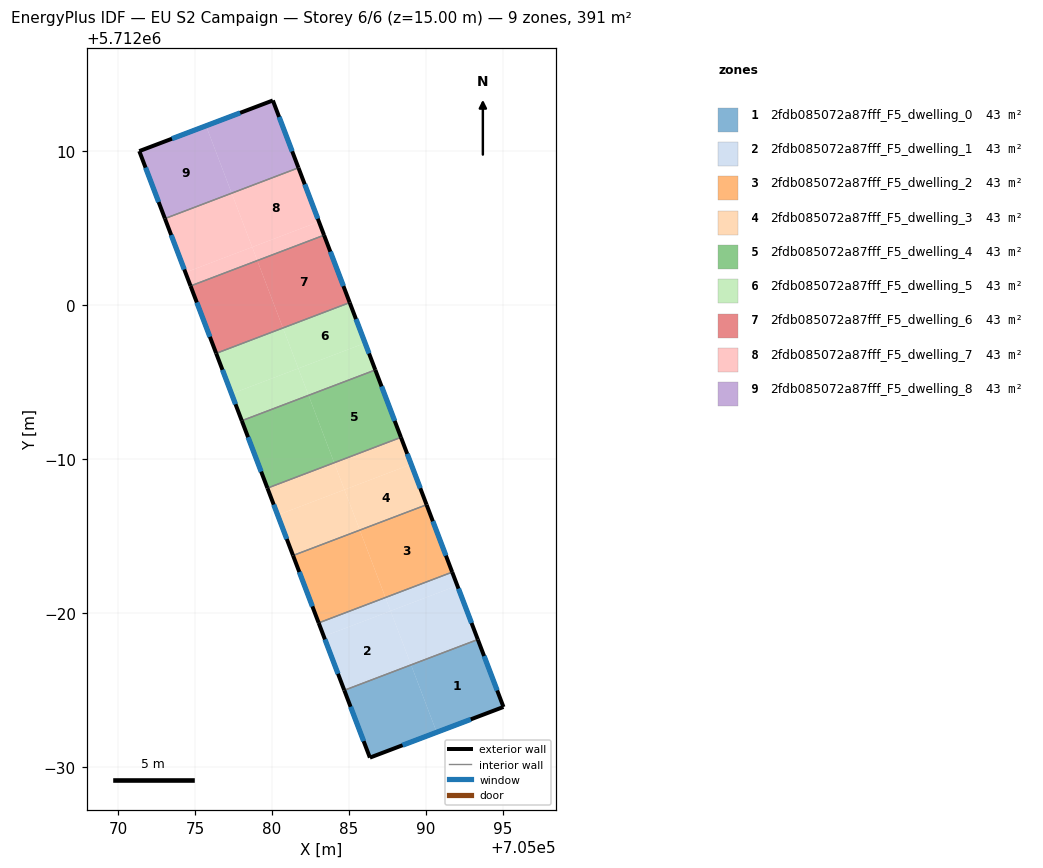
=== STOREY PLAN SPEC (per zone: floor XY polygon, exterior-wall plan segments, windows/doors) ===
zone 1: 2fdb085072a87fff_F5_dwelling_0  (43.5 m²)
  floor: (705095.03, 5711973.89) (705093.37, 5711978.28) (705089.03, 5711976.63) (705090.70, 5711972.25)
  floor: (705090.70, 5711972.25) (705089.03, 5711976.63) (705084.69, 5711974.98) (705086.36, 5711970.60)
  exterior wall: (705093.37, 5711978.28) – (705095.03, 5711973.89)  [4.7 m]
    window: (705093.78, 5711977.20) – (705094.63, 5711974.97)  [3.7 m²]
  exterior wall: (705095.03, 5711973.89) – (705086.36, 5711970.60)  [9.3 m]
    window: (705092.91, 5711973.09) – (705088.48, 5711971.41)  [7.3 m²]
  exterior wall: (705086.36, 5711970.60) – (705084.69, 5711974.98)  [4.7 m]
    window: (705085.95, 5711971.67) – (705085.10, 5711973.91)  [3.7 m²]
  interior walls: 1
zone 2: 2fdb085072a87fff_F5_dwelling_1  (43.5 m²)
  floor: (705089.03, 5711976.63) (705087.70, 5711980.13) (705083.36, 5711978.48) (705084.69, 5711974.98)
  floor: (705093.37, 5711978.28) (705092.04, 5711981.78) (705087.70, 5711980.13) (705089.03, 5711976.63)
  floor: (705092.04, 5711981.78) (705091.70, 5711982.65) (705087.37, 5711981.00) (705087.70, 5711980.13)
  floor: (705087.70, 5711980.13) (705087.37, 5711981.00) (705083.03, 5711979.35) (705083.36, 5711978.48)
  exterior wall: (705091.70, 5711982.65) – (705093.37, 5711978.28)  [4.7 m]
    window: (705092.11, 5711981.58) – (705092.96, 5711979.35)  [3.7 m²]
  exterior wall: (705084.69, 5711974.98) – (705083.03, 5711979.35)  [4.7 m]
    window: (705084.29, 5711976.05) – (705083.44, 5711978.28)  [3.7 m²]
  interior walls: 2
zone 3: 2fdb085072a87fff_F5_dwelling_2  (43.5 m²)
  floor: (705091.70, 5711982.65) (705090.04, 5711987.03) (705085.70, 5711985.38) (705087.37, 5711981.00)
  floor: (705087.37, 5711981.00) (705085.70, 5711985.38) (705081.37, 5711983.73) (705083.03, 5711979.35)
  exterior wall: (705090.04, 5711987.03) – (705091.70, 5711982.65)  [4.7 m]
    window: (705090.45, 5711985.96) – (705091.30, 5711983.72)  [3.7 m²]
  exterior wall: (705083.03, 5711979.35) – (705081.37, 5711983.73)  [4.7 m]
    window: (705082.62, 5711980.43) – (705081.77, 5711982.66)  [3.7 m²]
  interior walls: 2
zone 4: 2fdb085072a87fff_F5_dwelling_3  (43.5 m²)
  floor: (705085.70, 5711985.38) (705084.70, 5711988.01) (705080.37, 5711986.36) (705081.37, 5711983.73)
  floor: (705090.04, 5711987.03) (705089.04, 5711989.65) (705084.70, 5711988.01) (705085.70, 5711985.38)
  floor: (705089.04, 5711989.65) (705088.37, 5711991.41) (705084.04, 5711989.76) (705084.70, 5711988.01)
  floor: (705084.70, 5711988.01) (705084.04, 5711989.76) (705079.70, 5711988.11) (705080.37, 5711986.36)
  exterior wall: (705088.38, 5711991.41) – (705090.04, 5711987.03)  [4.7 m]
    window: (705088.78, 5711990.34) – (705089.63, 5711988.10)  [3.7 m²]
  exterior wall: (705081.37, 5711983.73) – (705079.70, 5711988.11)  [4.7 m]
    window: (705080.96, 5711984.80) – (705080.11, 5711987.04)  [3.7 m²]
  interior walls: 2
zone 5: 2fdb085072a87fff_F5_dwelling_4  (43.5 m²)
  floor: (705088.37, 5711991.41) (705086.71, 5711995.78) (705082.37, 5711994.13) (705084.04, 5711989.76)
  floor: (705084.04, 5711989.76) (705082.37, 5711994.13) (705078.04, 5711992.49) (705079.70, 5711988.11)
  exterior wall: (705086.71, 5711995.78) – (705088.38, 5711991.41)  [4.7 m]
    window: (705087.12, 5711994.71) – (705087.97, 5711992.48)  [3.7 m²]
  exterior wall: (705079.70, 5711988.11) – (705078.04, 5711992.49)  [4.7 m]
    window: (705079.29, 5711989.18) – (705078.44, 5711991.41)  [3.7 m²]
  interior walls: 2
zone 6: 2fdb085072a87fff_F5_dwelling_5  (43.4 m²)
  floor: (705081.71, 5711995.88) (705080.71, 5711998.51) (705076.37, 5711996.86) (705077.37, 5711994.24)
  floor: (705086.04, 5711997.53) (705085.05, 5712000.16) (705080.71, 5711998.51) (705081.71, 5711995.88)
  floor: (705086.71, 5711995.78) (705086.04, 5711997.53) (705081.71, 5711995.88) (705082.37, 5711994.13)
  floor: (705082.37, 5711994.13) (705081.71, 5711995.88) (705077.37, 5711994.24) (705078.04, 5711992.49)
  exterior wall: (705085.05, 5712000.16) – (705086.71, 5711995.78)  [4.7 m]
    window: (705085.45, 5711999.09) – (705086.30, 5711996.86)  [3.7 m²]
  exterior wall: (705078.04, 5711992.49) – (705076.37, 5711996.86)  [4.7 m]
    window: (705077.63, 5711993.56) – (705076.78, 5711995.79)  [3.7 m²]
  interior walls: 2
zone 7: 2fdb085072a87fff_F5_dwelling_6  (43.4 m²)
  floor: (705085.05, 5712000.16) (705083.38, 5712004.54) (705079.04, 5712002.89) (705080.71, 5711998.51)
  floor: (705080.71, 5711998.51) (705079.04, 5712002.89) (705074.71, 5712001.24) (705076.37, 5711996.86)
  exterior wall: (705083.38, 5712004.54) – (705085.05, 5712000.16)  [4.7 m]
    window: (705083.79, 5712003.47) – (705084.64, 5712001.23)  [3.7 m²]
  exterior wall: (705076.37, 5711996.86) – (705074.71, 5712001.24)  [4.7 m]
    window: (705075.97, 5711997.93) – (705075.12, 5712000.17)  [3.7 m²]
  interior walls: 2
zone 8: 2fdb085072a87fff_F5_dwelling_7  (43.4 m²)
  floor: (705083.05, 5712005.41) (705081.72, 5712008.92) (705077.38, 5712007.27) (705078.71, 5712003.76)
  floor: (705078.71, 5712003.76) (705077.38, 5712007.27) (705073.04, 5712005.62) (705074.38, 5712002.12)
  floor: (705079.04, 5712002.89) (705078.71, 5712003.76) (705074.38, 5712002.12) (705074.71, 5712001.24)
  floor: (705083.38, 5712004.54) (705083.05, 5712005.41) (705078.71, 5712003.76) (705079.04, 5712002.89)
  exterior wall: (705081.72, 5712008.92) – (705083.38, 5712004.54)  [4.7 m]
    window: (705082.12, 5712007.84) – (705082.97, 5712005.61)  [3.7 m²]
  exterior wall: (705074.71, 5712001.24) – (705073.04, 5712005.62)  [4.7 m]
    window: (705074.30, 5712002.31) – (705073.45, 5712004.55)  [3.7 m²]
  interior walls: 2
zone 9: 2fdb085072a87fff_F5_dwelling_8  (43.5 m²)
  floor: (705081.72, 5712008.92) (705080.05, 5712013.29) (705075.72, 5712011.64) (705077.38, 5712007.27)
  floor: (705077.38, 5712007.27) (705075.72, 5712011.64) (705071.38, 5712010.00) (705073.04, 5712005.62)
  exterior wall: (705073.04, 5712005.62) – (705071.38, 5712010.00)  [4.7 m]
    window: (705072.64, 5712006.69) – (705071.79, 5712008.93)  [3.7 m²]
  exterior wall: (705071.38, 5712010.00) – (705080.05, 5712013.29)  [9.3 m]
    window: (705073.50, 5712010.80) – (705077.93, 5712012.48)  [7.3 m²]
  exterior wall: (705080.05, 5712013.29) – (705081.72, 5712008.92)  [4.7 m]
    window: (705080.46, 5712012.22) – (705081.31, 5712009.99)  [3.7 m²]
  interior walls: 1

=== DERIVED (storey summary) ===
Building: EU S2 Campaign
Storey: 6 of 6  (floor level z = 15.00 m)
Storey gross floor area: 391.1 m²
Zones on this storey: 9
  - 2fdb085072a87fff_F5_dwelling_0: floor 43.5 m²; exterior wall 18.6 m (55.9 m²); 3 window(s) 14.6 m²; WWR 26.1%
  - 2fdb085072a87fff_F5_dwelling_1: floor 43.5 m²; exterior wall 9.4 m (28.1 m²); 2 window(s) 7.3 m²; WWR 26.1%
  - 2fdb085072a87fff_F5_dwelling_2: floor 43.5 m²; exterior wall 9.4 m (28.1 m²); 2 window(s) 7.3 m²; WWR 26.1%
  - 2fdb085072a87fff_F5_dwelling_3: floor 43.5 m²; exterior wall 9.4 m (28.1 m²); 2 window(s) 7.3 m²; WWR 26.1%
  - 2fdb085072a87fff_F5_dwelling_4: floor 43.5 m²; exterior wall 9.4 m (28.1 m²); 2 window(s) 7.3 m²; WWR 26.1%
  - 2fdb085072a87fff_F5_dwelling_5: floor 43.4 m²; exterior wall 9.4 m (28.1 m²); 2 window(s) 7.3 m²; WWR 26.1%
  - 2fdb085072a87fff_F5_dwelling_6: floor 43.4 m²; exterior wall 9.4 m (28.1 m²); 2 window(s) 7.3 m²; WWR 26.1%
  - 2fdb085072a87fff_F5_dwelling_7: floor 43.4 m²; exterior wall 9.4 m (28.1 m²); 2 window(s) 7.3 m²; WWR 26.1%
  - 2fdb085072a87fff_F5_dwelling_8: floor 43.5 m²; exterior wall 18.6 m (55.9 m²); 3 window(s) 14.6 m²; WWR 26.1%
Zone adjacency (shared interzone walls):
  - 2fdb085072a87fff_F5_dwelling_0 ↔ 2fdb085072a87fff_F5_dwelling_1
  - 2fdb085072a87fff_F5_dwelling_1 ↔ 2fdb085072a87fff_F5_dwelling_2
  - 2fdb085072a87fff_F5_dwelling_2 ↔ 2fdb085072a87fff_F5_dwelling_3
  - 2fdb085072a87fff_F5_dwelling_3 ↔ 2fdb085072a87fff_F5_dwelling_4
  - 2fdb085072a87fff_F5_dwelling_4 ↔ 2fdb085072a87fff_F5_dwelling_5
  - 2fdb085072a87fff_F5_dwelling_5 ↔ 2fdb085072a87fff_F5_dwelling_6
  - 2fdb085072a87fff_F5_dwelling_6 ↔ 2fdb085072a87fff_F5_dwelling_7
  - 2fdb085072a87fff_F5_dwelling_7 ↔ 2fdb085072a87fff_F5_dwelling_8